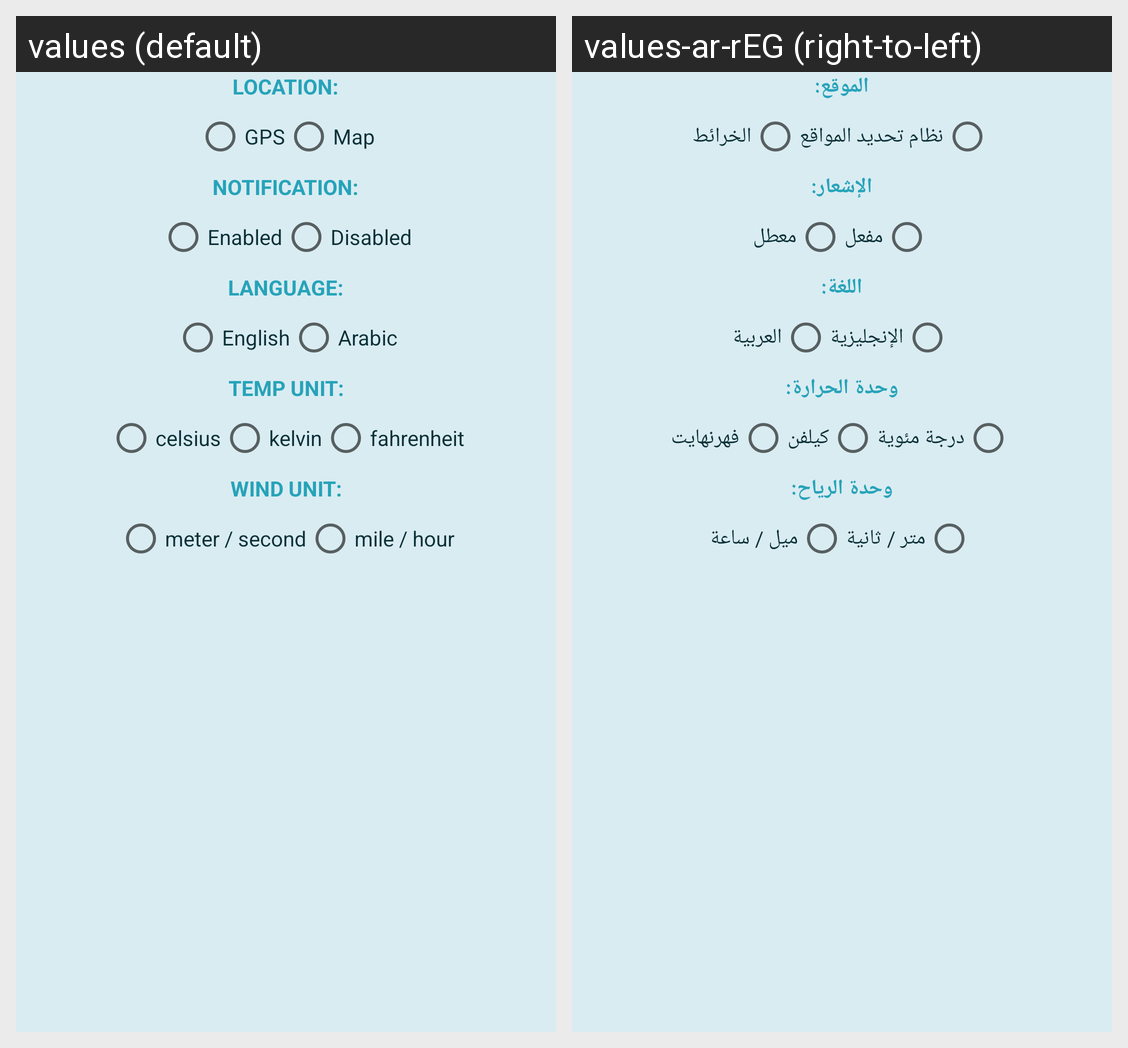

For this localized Android screen grid, give each drawn string resource with its value in every locale shown.
Android screen res/layout/fragment_settings.xml rendered under 2 locales, left to right: values (default), values-ar-rEG (right-to-left). Device: Nexus 5 (rendered at 1080×1920; each locale shown at half size, 540×960, under a caption strip naming it); theme Theme.WeatherWay.
Strings drawn on this screen, with the default value and each locale's value (text and hints the layout hard-codes, and strings that could not be matched under every locale, appear in the picture but are not listed):

location
  values: Location:
  values-ar-rEG: الموقع:

gps_text
  values: GPS
  values-ar-rEG: نظام تحديد المواقع

map_text
  values: Map
  values-ar-rEG: الخرائط

notification
  values: Notification:
  values-ar-rEG: الإشعار:

enabled
  values: Enabled
  values-ar-rEG: مفعل

disabled
  values: Disabled
  values-ar-rEG: معطل

language
  values: Language:
  values-ar-rEG: اللغة:

english
  values: English
  values-ar-rEG: الإنجليزية

arabic
  values: Arabic
  values-ar-rEG: العربية

temp_unit
  values: Temp Unit:
  values-ar-rEG: وحدة الحرارة:

celsius
  values: celsius
  values-ar-rEG: درجة مئوية

kelvin
  values: kelvin
  values-ar-rEG: كيلفن

fahrenheit
  values: fahrenheit
  values-ar-rEG: فهرنهايت

wind_unit
  values: Wind Unit:
  values-ar-rEG: وحدة الرياح:

meter_second
  values: meter / second
  values-ar-rEG: متر / ثانية

mile_hour
  values: mile / hour
  values-ar-rEG: ميل / ساعة
